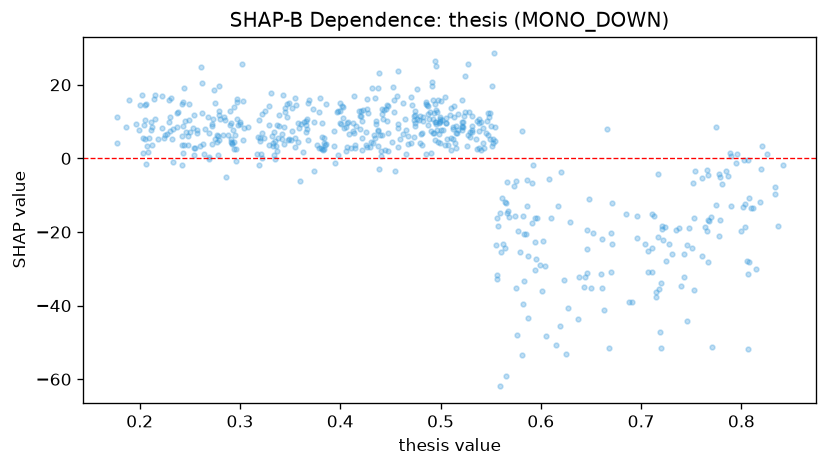

The file beside this chart, header and first rows:
feature_value, shap_value
0.231, 16.44
0.564, -24.27
0.746, -23.42
0.319, 10.49
0.4, 9.708
0.512, 8.56
0.319, -1.746
0.356, 14.64
0.504, 16.63
0.487, 9.068
0.819, -11.95
0.332, 6.153
0.804, -12.28
0.752, -6.686
0.338, 5.454
0.51, 5.58
0.764, -18.66
0.556, -32.66
0.492, 6.843
0.401, 9.433
0.67, -30.74
0.291, 5.403
0.324, 5.549
0.841, -1.717
0.427, 13.39
0.254, 11.8
0.442, 13.45
0.422, 5.484
0.547, 6.224
0.625, -53.23
0.245, 10.15
0.766, -3.092
0.549, 12.38
0.269, 0.4163
0.573, -7.459
0.448, 14.13
0.394, 3.418
0.321, 1.133
0.249, 10.37
0.426, 7.105
0.339, 11.76
0.246, 7.29
0.268, 11.35
0.277, 6.401
0.278, 1.03
0.233, 7.918
0.565, -12.04
0.524, 22.35
0.444, 13.22
0.485, 15.4
0.382, 2.566
0.422, 2.277
0.345, 13.73
0.433, 4.272
0.582, -15.56
0.483, 10.06
0.331, 17.88
0.807, -51.82
0.506, 5.299
0.212, 3.62
... 532 more rows
